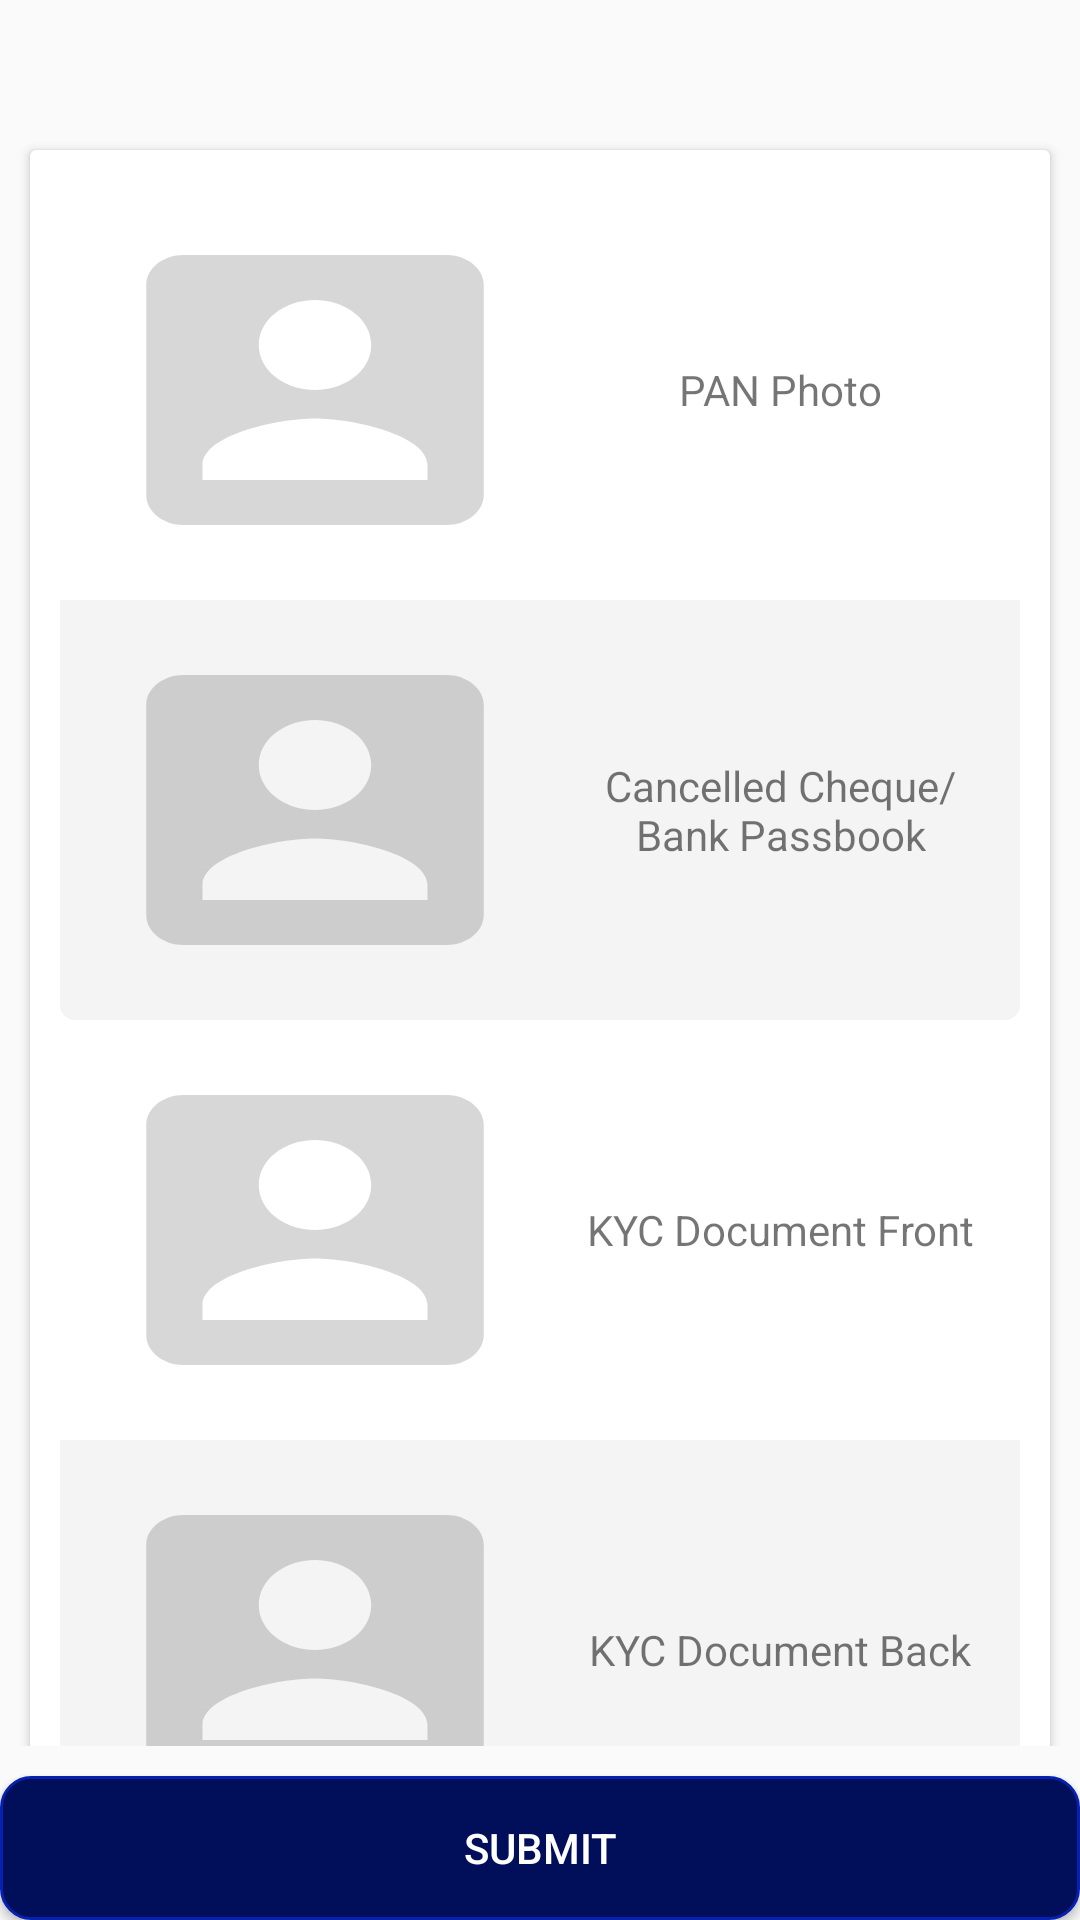

Android layout source for this screen:
<!-- AndroidManifest.xml: application theme AppTheme -->
<!-- res/layout/activity_document_kyc.xml -->
<?xml version="1.0" encoding="utf-8"?>
<RelativeLayout xmlns:android="http://schemas.android.com/apk/res/android"
    xmlns:app="http://schemas.android.com/apk/res-auto"
    xmlns:tools="http://schemas.android.com/tools"
    android:layout_width="match_parent"
    android:layout_height="match_parent"
    tools:context=".KYCDetails.DocumentKYC">

    <ScrollView
        android:layout_width="match_parent"
        android:layout_height="match_parent"
        android:layout_above="@+id/bt_submit"
        android:scrollbars="none">

        <RelativeLayout
            android:layout_width="match_parent"
            android:layout_height="match_parent">

            <LinearLayout
                android:layout_width="match_parent"
                android:layout_height="100dp">

                <LinearLayout
                    style="@style/parent"
                    android:layout_weight="3"
                    android:background="@drawable/login_shape_bk"
                    android:orientation="vertical">

                    <ImageView
                        style="@style/parent"
                        android:background="@drawable/ic_login_bk"
                        android:contentDescription="Home background" />
                </LinearLayout>
            </LinearLayout>

            <androidx.cardview.widget.CardView
                android:layout_width="match_parent"
                android:layout_height="wrap_content"
                android:layout_marginLeft="10dp"
                android:layout_marginTop="50dp"
                android:layout_marginRight="10dp"
                android:layout_marginBottom="10dp">

                <LinearLayout
                    android:layout_width="match_parent"
                    android:layout_height="match_parent"
                    android:orientation="vertical"
                    android:padding="10dp">

                    <RelativeLayout
                        android:layout_width="match_parent"
                        android:layout_height="wrap_content"
                        android:orientation="horizontal"
                        android:padding="10dp">

                        <ImageView
                            android:id="@+id/iv_pan_photo"
                            android:layout_width="150dp"
                            android:layout_height="120dp"
                            android:layout_centerVertical="true"
                            android:background="@drawable/id_icon" />

                        <TextView
                            android:id="@+id/tv_pan_photo"
                            android:layout_width="match_parent"
                            android:layout_height="wrap_content"
                            android:layout_centerVertical="true"
                            android:layout_marginLeft="10dp"
                            android:layout_toRightOf="@+id/iv_pan_photo"
                            android:gravity="center_horizontal"
                            android:text="PAN Photo"
                            android:textAlignment="center" />


                    </RelativeLayout>

                    <RelativeLayout
                        android:layout_width="match_parent"
                        android:layout_height="wrap_content"
                        android:background="@drawable/rectangle_shape_light_grey"
                        android:orientation="horizontal"
                        android:padding="10dp">

                        <ImageView
                            android:id="@+id/iv_cancel_check"
                            android:layout_width="150dp"
                            android:layout_height="120dp"
                            android:layout_centerVertical="true"
                            android:background="@drawable/id_icon" />

                        <TextView
                            android:id="@+id/tv_cancel_check"
                            android:layout_width="match_parent"
                            android:layout_height="wrap_content"
                            android:layout_centerVertical="true"
                            android:layout_marginLeft="10dp"
                            android:layout_toRightOf="@+id/iv_cancel_check"
                            android:gravity="center_horizontal"
                            android:text="Cancelled Cheque/ Bank Passbook"
                            android:textAlignment="center" />


                    </RelativeLayout>

                    <RelativeLayout
                        android:layout_width="match_parent"
                        android:layout_height="wrap_content"
                        android:orientation="horizontal"
                        android:padding="10dp">

                        <ImageView
                            android:id="@+id/iv_kyc_doc"
                            android:layout_width="150dp"
                            android:layout_height="120dp"
                            android:layout_centerVertical="true"
                            android:background="@drawable/id_icon" />

                        <TextView
                            android:id="@+id/tv_kyc_doc"
                            android:layout_width="match_parent"
                            android:layout_height="wrap_content"
                            android:layout_centerVertical="true"
                            android:layout_marginLeft="10dp"
                            android:layout_toRightOf="@+id/iv_kyc_doc"
                            android:gravity="center_horizontal"
                            android:text="KYC Document Front"
                            android:textAlignment="center" />


                    </RelativeLayout>

                    <RelativeLayout
                        android:layout_width="match_parent"
                        android:layout_height="wrap_content"
                        android:background="@drawable/rectangle_shape_light_grey"
                        android:orientation="horizontal"
                        android:padding="10dp">

                        <ImageView
                            android:id="@+id/iv_kyc_doc_back"
                            android:layout_width="150dp"
                            android:layout_height="120dp"
                            android:layout_centerVertical="true"
                            android:background="@drawable/id_icon" />

                        <TextView
                            android:id="@+id/tv_kyc_doc_back"
                            android:layout_width="match_parent"
                            android:layout_height="wrap_content"
                            android:layout_centerVertical="true"
                            android:layout_marginLeft="10dp"
                            android:layout_toRightOf="@+id/iv_kyc_doc_back"
                            android:gravity="center_horizontal"
                            android:text="KYC Document Back"
                            android:textAlignment="center" />

                    </RelativeLayout>

                    <EditText
                        android:id="@+id/ed_sending"
                        android:layout_width="match_parent"
                        android:layout_height="wrap_content"
                        android:visibility="gone"
                        />

                </LinearLayout>
            </androidx.cardview.widget.CardView>

        </RelativeLayout>
    </ScrollView>

    <Button
        android:id="@+id/bt_submit"
        android:layout_width="match_parent"
        android:layout_height="wrap_content"
        android:background="@drawable/button_shape"
        android:layout_marginTop="10dp"
        android:text="Submit"
        android:textColor="@color/white"
        android:layout_alignParentBottom="true"
        />

</RelativeLayout>
<!-- resources referenced by this layout -->
<resources>
  <color name="white">#ffffff</color>
  <!-- drawable button_shape (drawable) -->
  <?xml version="1.0" encoding="utf-8"?>
  <shape xmlns:android="http://schemas.android.com/apk/res/android"
      android:shape="rectangle" >
          <corners
              android:radius="10dp"
              />
          <gradient
              android:angle="45"
              android:centerX="35%"
              android:centerColor="@color/colorPrimary"
              android:startColor="@color/colorPrimary"
              android:endColor="@color/colorPrimary"
              android:type="linear"
              />
          <padding
              android:left="0dp"
              android:top="0dp"
              android:right="0dp"
              android:bottom="0dp"
              />
          <size
              android:width="270dp"
              android:height="40dp"
              />
          <stroke
              android:width="1dp"
              android:color="@color/colorPrimaryDark"
              />
  </shape>
  <!-- drawable id_icon (drawable) -->
  <vector android:alpha="0.26" android:height="24dp"
      android:tint="?attr/colorControlNormal" android:viewportHeight="24"
      android:viewportWidth="24" android:width="24dp" xmlns:android="http://schemas.android.com/apk/res/android">
      <path android:fillColor="#FFFFFF" android:pathData="M3,5v14c0,1.1 0.89,2 2,2h14c1.1,0 2,-0.9 2,-2L21,5c0,-1.1 -0.9,-2 -2,-2L5,3c-1.11,0 -2,0.9 -2,2zM15,9c0,1.66 -1.34,3 -3,3s-3,-1.34 -3,-3 1.34,-3 3,-3 3,1.34 3,3zM6,17c0,-2 4,-3.1 6,-3.1s6,1.1 6,3.1v1L6,18v-1z"/>
  </vector>
  <!-- drawable rectangle_shape_light_grey (drawable) -->
  <?xml version="1.0" encoding="utf-8"?>
  <shape android:shape="rectangle"
      xmlns:android="http://schemas.android.com/apk/res/android">
  
      <corners
          android:bottomLeftRadius="5dp"
          android:bottomRightRadius="5dp"
          />
  
      <padding
          android:left="0.0dip"
          android:top="0.0dip"
          android:right="0.0dip"
          android:bottom="0.0dip" />
  
      <size
          android:height="50.0dip"
          android:width="500.0dip" />
  
      <gradient
          android:startColor="#F4F4F4"
          android:centerColor="#F4F4F4"
          android:endColor="#F4F4F4"
          />
  
  </shape>
  <style name="parent">
          <item name="android:layout_width">match_parent</item>
          <item name="android:layout_height">wrap_content</item>
      </style>
  <style name="AppTheme" parent="Theme.AppCompat.Light.DarkActionBar">
          
          <item name="colorPrimary">@color/colorPrimary</item>
          <item name="colorPrimaryDark">@color/colorPrimaryDark</item>
          <item name="colorAccent">@color/colorAccent</item>
      </style>
  <color name="colorPrimary">#010E5A</color>
  <color name="colorPrimaryDark">#0620AF</color>
  <color name="colorAccent">#6B6A6A</color>
</resources>
